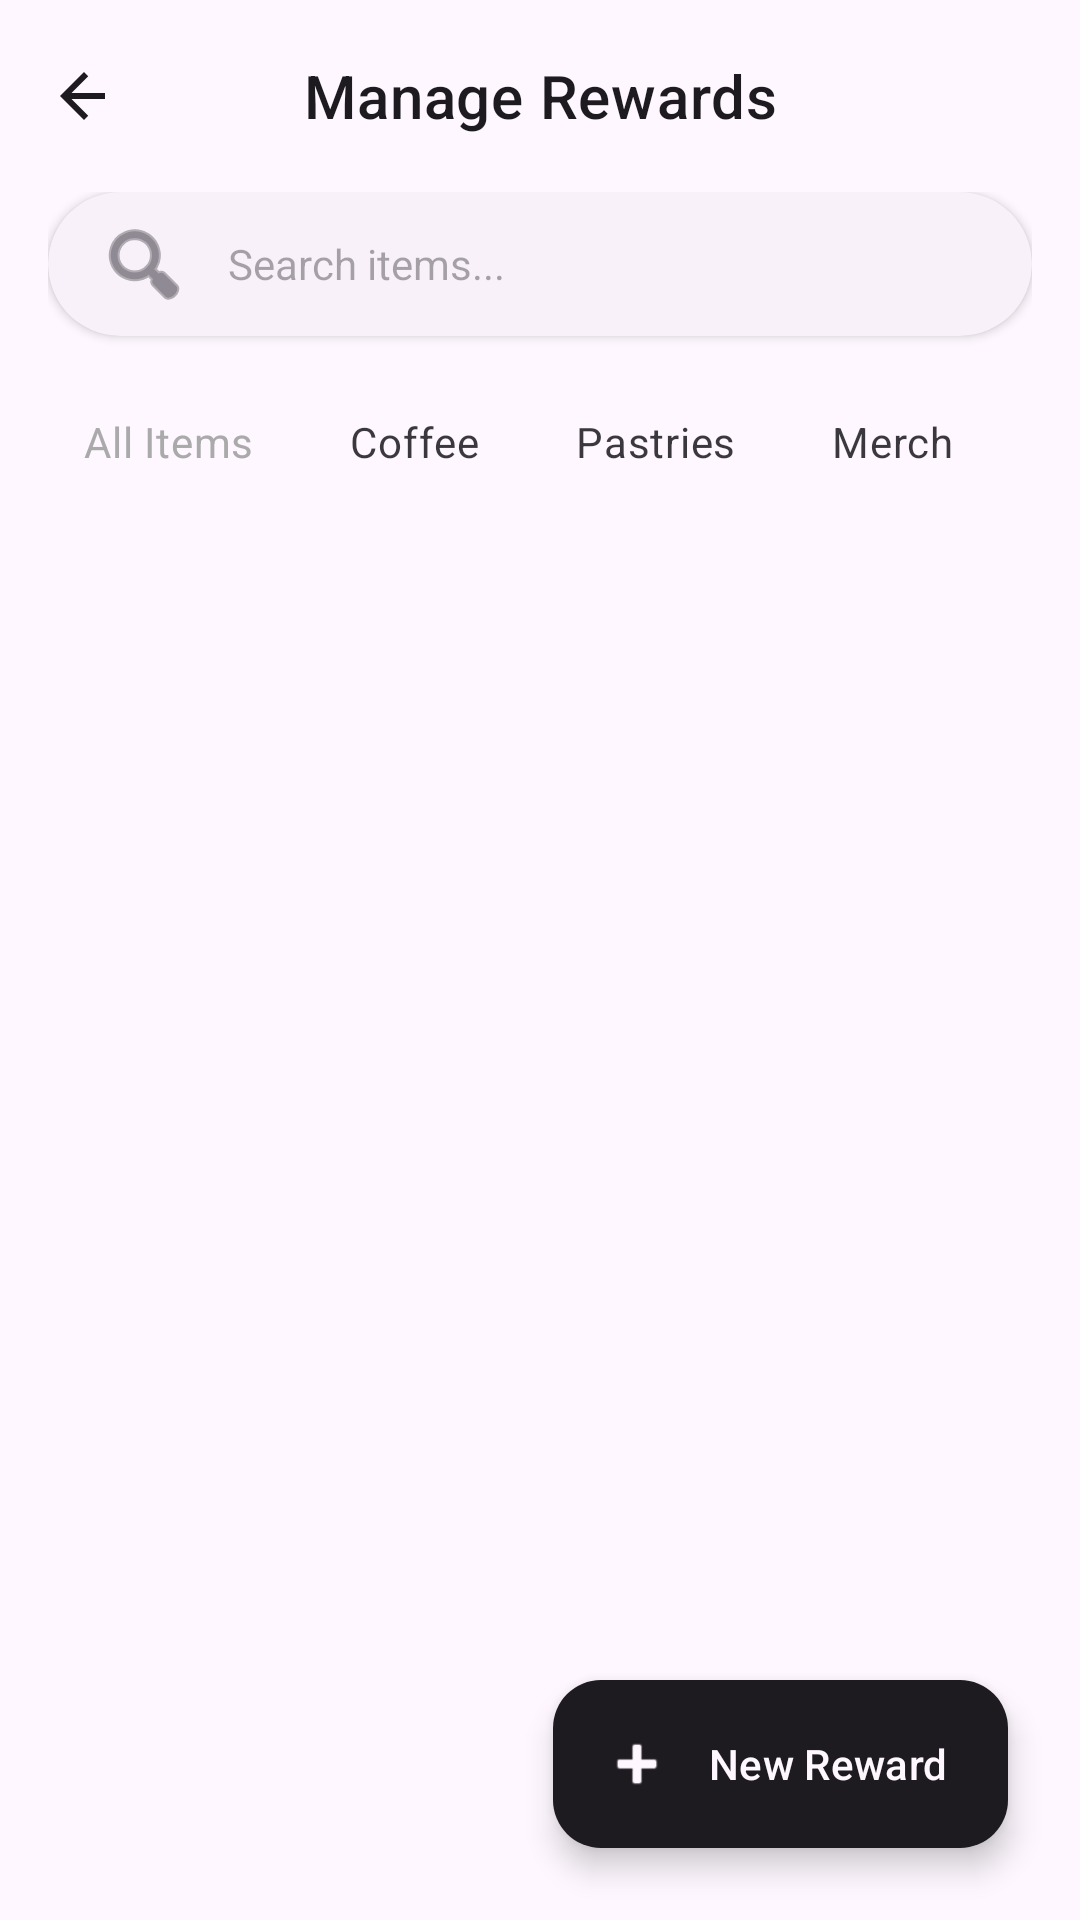

Here is an Android app screen rendered from its layout file. Give the layout XML and the strings, colors and styles it references.
<!-- AndroidManifest.xml: application theme Theme.AdminLoyalty -->
<!-- res/layout/fragment_rewards_admin.xml -->
<?xml version="1.0" encoding="utf-8"?>
<androidx.coordinatorlayout.widget.CoordinatorLayout
    xmlns:android="http://schemas.android.com/apk/res/android"
    xmlns:app="http://schemas.android.com/apk/res-auto"
    android:layout_width="match_parent"
    android:layout_height="match_parent"
    android:background="?android:attr/colorBackground"
    android:clickable="true"
    android:focusable="true">
    

    <com.google.android.material.appbar.AppBarLayout
        android:layout_width="match_parent"
        android:layout_height="wrap_content"
        android:background="?android:attr/colorBackground"
        app:elevation="0dp">

        
        <com.google.android.material.appbar.MaterialToolbar
            android:id="@+id/toolbar"
            android:layout_width="match_parent"
            android:layout_height="?attr/actionBarSize"
            app:navigationIcon="@drawable/ic_arrow_back"
            app:navigationIconTint="?android:attr/textColorPrimary"
            app:title="Manage Rewards"
            app:titleCentered="true"
            app:titleTextAppearance="?attr/textAppearanceHeadline6"
            app:titleTextColor="?android:attr/textColorPrimary"
            android:background="@android:color/transparent"
            android:elevation="0dp" />

        
        <LinearLayout
            android:layout_width="match_parent"
            android:layout_height="wrap_content"
            android:orientation="vertical"
            android:paddingHorizontal="16dp"
            android:paddingBottom="12dp">

            
            <com.google.android.material.card.MaterialCardView
                android:layout_width="match_parent"
                android:layout_height="wrap_content"
                app:cardCornerRadius="24dp"
                app:cardElevation="2dp"
                app:cardBackgroundColor="?attr/colorSurface"
                app:strokeWidth="0dp">

                <EditText
                    android:id="@+id/etSearch"
                    android:layout_width="match_parent"
                    android:layout_height="48dp"
                    android:background="@android:color/transparent"
                    android:drawableStart="@android:drawable/ic_menu_search"
                    android:drawablePadding="12dp"
                    android:hint="Search items..."
                    android:paddingHorizontal="16dp"
                    android:textSize="14sp"
                    android:drawableTint="?android:attr/textColorSecondary"/>
            </com.google.android.material.card.MaterialCardView>

            
            <HorizontalScrollView
                android:layout_width="match_parent"
                android:layout_height="wrap_content"
                android:layout_marginTop="12dp"
                android:scrollbars="none"
                android:clipToPadding="false">

                <com.google.android.material.chip.ChipGroup
                    android:id="@+id/chipGroupCategories"
                    android:layout_width="wrap_content"
                    android:layout_height="wrap_content"
                    app:singleLine="true"
                    app:singleSelection="true">

                    <com.google.android.material.chip.Chip
                        android:id="@+id/chipAll"
                        style="@style/Widget.MaterialComponents.Chip.Choice"
                        android:layout_width="wrap_content"
                        android:layout_height="wrap_content"
                        android:text="All Items"
                        android:checked="true"
                        app:chipBackgroundColor="?attr/colorSurface"/>

                    <com.google.android.material.chip.Chip
                        android:id="@+id/chipCoffee"
                        style="@style/Widget.MaterialComponents.Chip.Choice"
                        android:layout_width="wrap_content"
                        android:layout_height="wrap_content"
                        android:text="Coffee"
                        app:chipBackgroundColor="?attr/colorSurface"/>

                    <com.google.android.material.chip.Chip
                        android:id="@+id/chipPastry"
                        style="@style/Widget.MaterialComponents.Chip.Choice"
                        android:layout_width="wrap_content"
                        android:layout_height="wrap_content"
                        android:text="Pastries"
                        app:chipBackgroundColor="?attr/colorSurface"/>

                    <com.google.android.material.chip.Chip
                        android:id="@+id/chipMerch"
                        style="@style/Widget.MaterialComponents.Chip.Choice"
                        android:layout_width="wrap_content"
                        android:layout_height="wrap_content"
                        android:text="Merch"
                        app:chipBackgroundColor="?attr/colorSurface"/>

                </com.google.android.material.chip.ChipGroup>
            </HorizontalScrollView>

        </LinearLayout>

    </com.google.android.material.appbar.AppBarLayout>

    <androidx.recyclerview.widget.RecyclerView
        android:id="@+id/rvRewards"
        android:layout_width="match_parent"
        android:layout_height="match_parent"
        app:layout_behavior="@string/appbar_scrolling_view_behavior"
        android:paddingTop="8dp"
        android:clipToPadding="false"/>

    
    <LinearLayout
        android:id="@+id/layoutEmptyState"
        android:layout_width="wrap_content"
        android:layout_height="wrap_content"
        android:layout_gravity="center"
        android:gravity="center"
        android:orientation="vertical"
        android:visibility="gone">

        <ImageView
            android:layout_width="64dp"
            android:layout_height="64dp"
            android:src="@android:drawable/ic_menu_search"
            app:tint="?android:attr/textColorSecondary"
            android:alpha="0.5"/>

        <TextView
            android:layout_width="wrap_content"
            android:layout_height="wrap_content"
            android:text="No rewards found"
            android:layout_marginTop="8dp"
            android:textColor="?android:attr/textColorSecondary"/>
    </LinearLayout>


    <com.google.android.material.floatingactionbutton.ExtendedFloatingActionButton
        android:id="@+id/fabAddReward"
        android:layout_width="wrap_content"
        android:layout_height="wrap_content"
        android:layout_gravity="bottom|end"
        android:layout_margin="24dp"
        android:text="New Reward"
        android:textColor="?android:attr/colorBackground"
        app:icon="@android:drawable/ic_input_add"
        app:iconTint="?android:attr/colorBackground"
        app:backgroundTint="?android:attr/textColorPrimary"/>

</androidx.coordinatorlayout.widget.CoordinatorLayout>
<!-- resources referenced by this layout -->
<resources>
  <!-- drawable ic_arrow_back (drawable) -->
  <?xml version="1.0" encoding="utf-8"?>
  <vector xmlns:android="http://schemas.android.com/apk/res/android"
      android:width="24dp"
      android:height="24dp"
      android:viewportWidth="24"
      android:viewportHeight="24">
      <path
          android:fillColor="#000000"
          android:pathData="M19,11H7.83l5.59,-5.59L12,4l-8,8 8,8 1.41,-1.41L7.83,13H19v-2z" />
  </vector>
  <style name="Theme.AdminLoyalty" parent="Base.Theme.AdminLoyalty" />
  <style name="Base.Theme.AdminLoyalty" parent="Theme.Material3.DayNight.NoActionBar">
          
          <item name="colorPrimary">@android:color/darker_gray</item>
          <item name="colorOnPrimary">@color/white</item>
          
          <item name="colorSecondary">@android:color/darker_gray</item>
          <item name="colorOnSecondary">@color/black</item>
          
          <item name="android:statusBarColor">@android:color/darker_gray</item>
      </style>
  <color name="white">#FFFFFFFF</color>
  <color name="black">#FF000000</color>
</resources>
